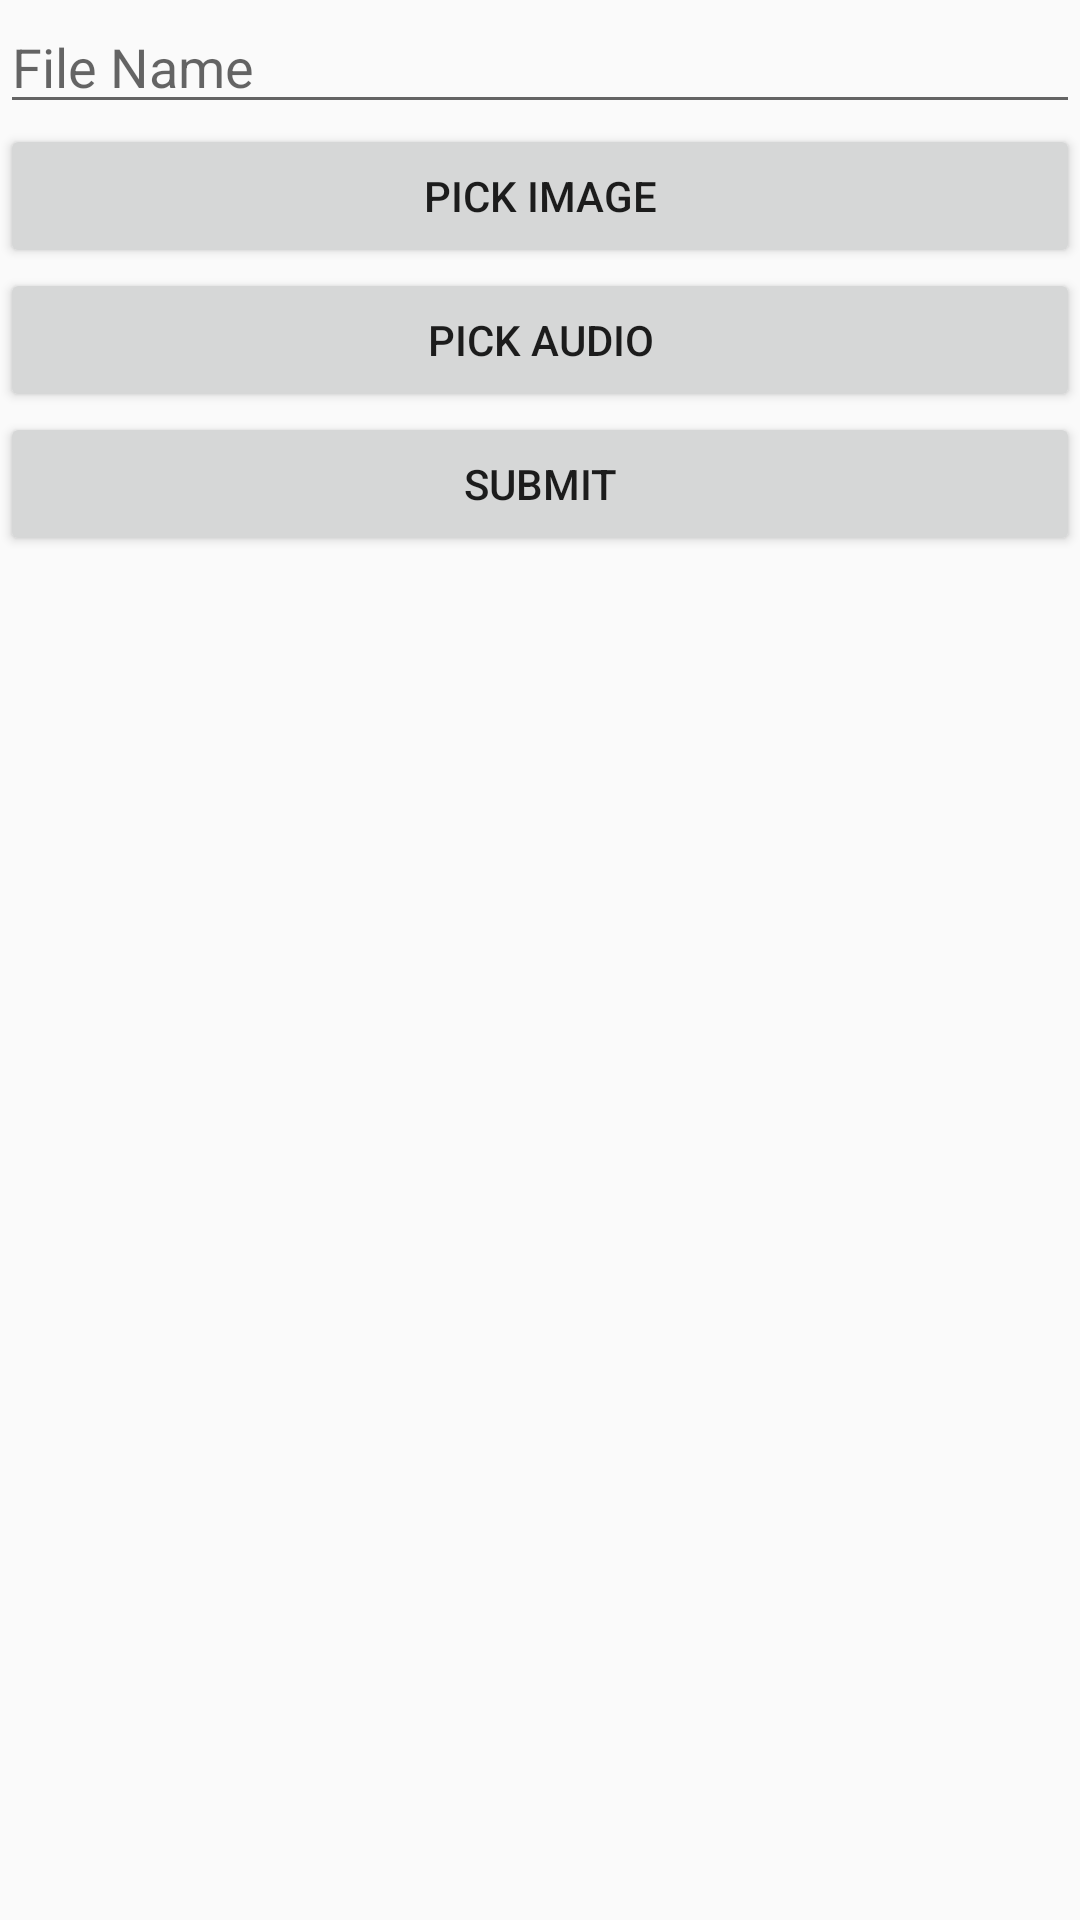

Here is an Android app screen rendered from its layout file. Give the layout XML and the strings, colors and styles it references.
<!-- AndroidManifest.xml: application theme AppTheme -->
<!-- res/layout/activity_new_audio_image.xml -->
<?xml version="1.0" encoding="utf-8"?>
<LinearLayout android:layout_width="match_parent"
    android:layout_height="match_parent"
    android:orientation="vertical"
    tools:layout_editor_absoluteX="0dp"
    tools:layout_editor_absoluteY="0dp"
    xmlns:tools="http://schemas.android.com/tools"
    xmlns:android="http://schemas.android.com/apk/res/android">

    <EditText
        android:id="@+id/audio_image_name"
        android:layout_width="match_parent"
        android:layout_height="wrap_content"
        android:hint="File Name"
        android:inputType="text" />

    <Button
        android:id="@+id/image_picker"
        style="@style/Widget.AppCompat.Button"
        android:layout_width="match_parent"
        android:layout_height="wrap_content"
        android:text="Pick Image"
        android:onClick="selectImageFromDevice"></Button>


    <Button
        android:id="@+id/audio_picker"
        style="@style/Widget.AppCompat.Button"
        android:layout_width="match_parent"
        android:layout_height="wrap_content"
        android:text="Pick Audio"
        android:onClick="selectAudioFromDevice"></Button>


    <Button
        android:id="@+id/submit_button"
        style="@style/Widget.AppCompat.Button"
        android:layout_width="match_parent"
        android:layout_height="wrap_content"
        android:text="Submit"
        android:onClick="submitAudioImage"></Button>
</LinearLayout>
<!-- resources referenced by this layout -->
<resources>
  <style name="AppTheme" parent="AppTheme.Base">
  
      </style>
  <style name="AppTheme.Base" parent="Theme.AppCompat.Light.DarkActionBar">
          <item name="colorPrimary">@color/colorPrimary</item>
          <item name="colorPrimaryDark">@color/colorPrimaryDark</item>
          <item name="colorAccent">@color/colorAccent</item>
      </style>
  <color name="colorPrimary">#009688</color>
  <color name="colorPrimaryDark">#004D40</color>
  <color name="colorAccent">#009688</color>
</resources>
